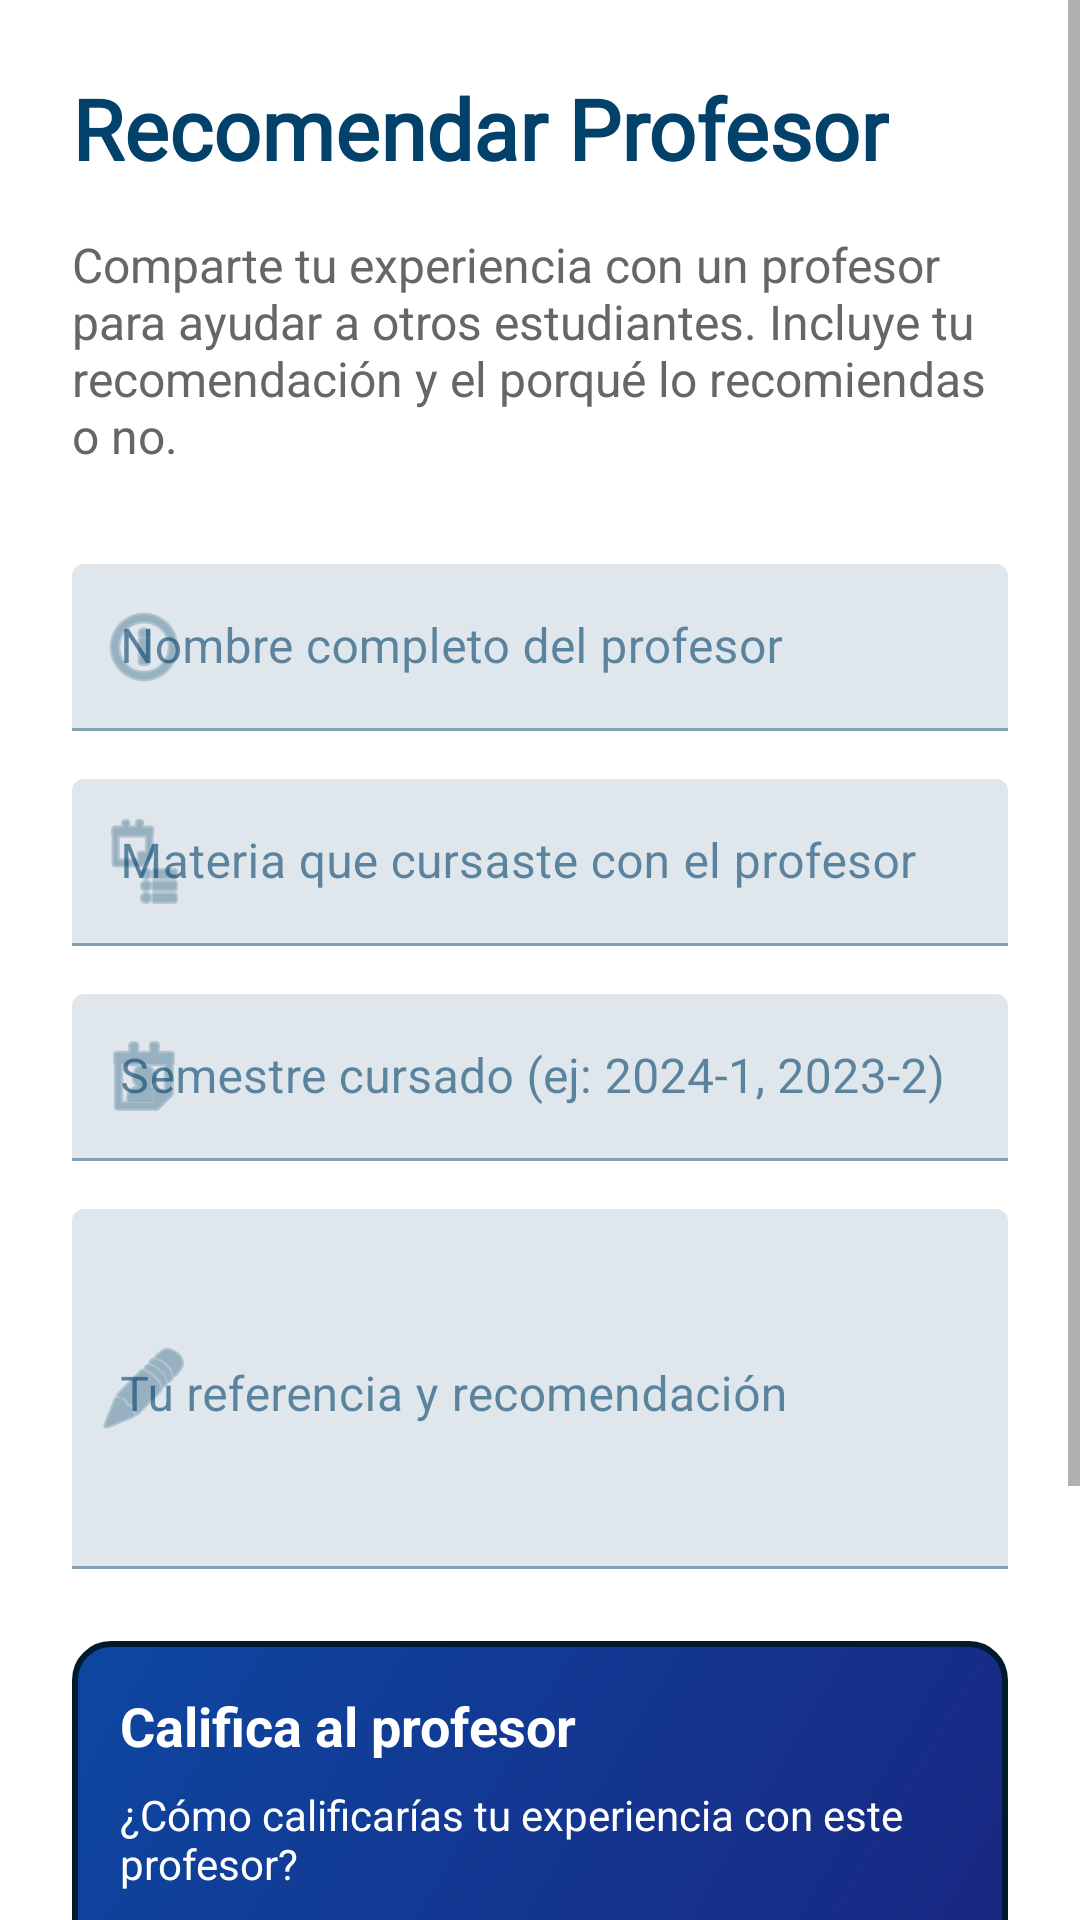

The Android layout XML behind this screen, and the referenced resources:
<!-- AndroidManifest.xml: application theme Theme.UniWay -->
<!-- res/layout/fragment_add_teacher.xml -->
<?xml version="1.0" encoding="utf-8"?>
<ScrollView xmlns:android="http://schemas.android.com/apk/res/android"
    xmlns:app="http://schemas.android.com/apk/res-auto"
    xmlns:tools="http://schemas.android.com/tools"
    android:layout_width="match_parent"
    android:layout_height="match_parent"
    android:fillViewport="true"
    tools:context=".ui.addteacher.AddTeacherFragment">

    <LinearLayout
        android:layout_width="match_parent"
        android:layout_height="wrap_content"
        android:orientation="vertical"
        android:padding="24dp">

        
        <TextView
            android:layout_width="wrap_content"
            android:layout_height="wrap_content"
            android:text="Recomendar Profesor"
            android:textSize="28sp"
            android:textStyle="bold"
            android:textColor="@color/text_primary"
            android:fontFamily="@font/ubuntu_font_family"
            android:layout_marginBottom="16dp" />

        
        <TextView
            android:layout_width="match_parent"
            android:layout_height="wrap_content"
            android:text="Comparte tu experiencia con un profesor para ayudar a otros estudiantes. Incluye tu recomendación y el porqué lo recomiendas o no."
            android:textSize="16sp"
            android:textColor="@color/text_secondary"
            android:layout_marginBottom="32dp" />

        
        <com.google.android.material.textfield.TextInputLayout
            android:layout_width="match_parent"
            android:layout_height="wrap_content"
            android:layout_marginBottom="16dp"
            app:startIconDrawable="@android:drawable/ic_menu_info_details"
            android:hint="Nombre completo del profesor">

            <com.google.android.material.textfield.TextInputEditText
                android:id="@+id/editTextTeacherName"
                android:layout_width="match_parent"
                android:layout_height="wrap_content"
                android:inputType="textPersonName|textCapWords"
                android:maxLines="1" />

        </com.google.android.material.textfield.TextInputLayout>

        
        <com.google.android.material.textfield.TextInputLayout
            android:layout_width="match_parent"
            android:layout_height="wrap_content"
            android:layout_marginBottom="16dp"
            app:startIconDrawable="@android:drawable/ic_menu_agenda"
            android:hint="Materia que cursaste con el profesor">

            <com.google.android.material.textfield.TextInputEditText
                android:id="@+id/editTextSubject"
                android:layout_width="match_parent"
                android:layout_height="wrap_content"
                android:inputType="text"
                android:maxLines="1" />

        </com.google.android.material.textfield.TextInputLayout>

        
        <com.google.android.material.textfield.TextInputLayout
            android:layout_width="match_parent"
            android:layout_height="wrap_content"
            android:layout_marginBottom="16dp"
            app:startIconDrawable="@android:drawable/ic_menu_my_calendar"
            android:hint="Semestre cursado (ej: 2024-1, 2023-2)">

            <com.google.android.material.textfield.TextInputEditText
                android:id="@+id/editTextSemester"
                android:layout_width="match_parent"
                android:layout_height="wrap_content"
                android:inputType="text"
                android:maxLines="1" />

        </com.google.android.material.textfield.TextInputLayout>

        
        <com.google.android.material.textfield.TextInputLayout
            android:layout_width="match_parent"
            android:layout_height="wrap_content"
            android:layout_marginBottom="24dp"
            app:startIconDrawable="@android:drawable/ic_menu_edit"
            android:hint="Tu referencia y recomendación">

            <com.google.android.material.textfield.TextInputEditText
                android:id="@+id/editTextReference"
                android:layout_width="match_parent"
                android:layout_height="120dp"
                android:inputType="textMultiLine|textCapSentences"
                android:gravity="top|start"
                android:maxLines="6"
                android:scrollbars="vertical" />

        </com.google.android.material.textfield.TextInputLayout>

        
        <LinearLayout
            android:layout_width="match_parent"
            android:layout_height="wrap_content"
            android:orientation="vertical"
            android:layout_marginBottom="24dp"
            android:background="@drawable/rating_section_background"
            android:padding="16dp">

            <TextView
                android:layout_width="wrap_content"
                android:layout_height="wrap_content"
                android:text="Califica al profesor"
                android:textSize="18sp"
                android:textStyle="bold"
                android:textColor="@color/white"
                android:layout_marginBottom="8dp" />

            <TextView
                android:layout_width="match_parent"
                android:layout_height="wrap_content"
                android:text="¿Cómo calificarías tu experiencia con este profesor?"
                android:textSize="14sp"
                android:textColor="@color/white"
                android:layout_marginBottom="16dp" />

            <LinearLayout
                android:layout_width="wrap_content"
                android:layout_height="wrap_content"
                android:orientation="horizontal"
                android:layout_gravity="center_horizontal"
                android:layout_marginBottom="8dp">

                <ImageView
                    android:id="@+id/star1"
                    android:layout_width="40dp"
                    android:layout_height="40dp"
                    android:src="@drawable/ic_star_outline"
                    android:layout_marginEnd="8dp"
                    android:background="?android:attr/selectableItemBackgroundBorderless"
                    android:padding="4dp"
                    app:tint="@color/star_inactive" />

                <ImageView
                    android:id="@+id/star2"
                    android:layout_width="40dp"
                    android:layout_height="40dp"
                    android:src="@drawable/ic_star_outline"
                    android:layout_marginEnd="8dp"
                    android:background="?android:attr/selectableItemBackgroundBorderless"
                    android:padding="4dp"
                    app:tint="@color/star_inactive" />

                <ImageView
                    android:id="@+id/star3"
                    android:layout_width="40dp"
                    android:layout_height="40dp"
                    android:src="@drawable/ic_star_outline"
                    android:layout_marginEnd="8dp"
                    android:background="?android:attr/selectableItemBackgroundBorderless"
                    android:padding="4dp"
                    app:tint="@color/star_inactive" />

                <ImageView
                    android:id="@+id/star4"
                    android:layout_width="40dp"
                    android:layout_height="40dp"
                    android:src="@drawable/ic_star_outline"
                    android:layout_marginEnd="8dp"
                    android:background="?android:attr/selectableItemBackgroundBorderless"
                    android:padding="4dp"
                    app:tint="@color/star_inactive" />

                <ImageView
                    android:id="@+id/star5"
                    android:layout_width="40dp"
                    android:layout_height="40dp"
                    android:src="@drawable/ic_star_outline"
                    android:background="?android:attr/selectableItemBackgroundBorderless"
                    android:padding="4dp"
                    app:tint="@color/star_inactive" />

            </LinearLayout>

            <TextView
                android:id="@+id/textRatingDescription"
                android:layout_width="match_parent"
                android:layout_height="wrap_content"
                android:text="Toca las estrellas para calificar"
                android:textSize="12sp"
                android:textColor="@color/white"
                android:gravity="center"
                android:layout_marginTop="4dp" />

        </LinearLayout>

        
        <com.google.android.material.button.MaterialButton
            android:id="@+id/buttonAddTeacher"
            android:layout_width="match_parent"
            android:layout_height="wrap_content"
            android:text="Publicar Recomendación"
            android:textSize="16sp"
            android:backgroundTint="@color/button_primary"
            android:textColor="@color/button_primary_text"
            android:fontFamily="@font/ubuntu_font_family"
            app:cornerRadius="8dp" />

    </LinearLayout>

</ScrollView>
<!-- resources referenced by this layout -->
<resources>
  <color name="button_primary">#02416A</color>
  <color name="button_primary_text">#FFFFFF</color>
  <color name="star_inactive">#E0E0E0</color>
  <color name="text_primary">#02416A</color>
  <color name="text_secondary">#666666</color>
  <color name="white">#FFFFFFFF</color>
  <!-- drawable ic_star_outline (drawable) -->
  <vector xmlns:android="http://schemas.android.com/apk/res/android"
      android:width="24dp"
      android:height="24dp"
      android:viewportWidth="24"
      android:viewportHeight="24"
      android:tint="?attr/colorOnSurface">
    <path
        android:fillColor="@android:color/white"
        android:pathData="M22,9.24l-7.19,-0.62L12,2 9.19,8.63 2,9.24l5.46,4.73L5.82,21 12,17.27 18.18,21zM12,15.4l-3.76,2.27 1,-4.28 -3.32,-2.88 4.38,-0.38L12,6.1l1.71,4.04 4.38,0.38 -3.32,2.88 1,4.28z"/>
  </vector>
  <!-- drawable rating_section_background (drawable) -->
  <?xml version="1.0" encoding="utf-8"?>
  <shape xmlns:android="http://schemas.android.com/apk/res/android"
      android:shape="rectangle">
      
      <gradient
          android:startColor="@color/rating_background"
          android:endColor="#0D47A1"
          android:angle="135" />
      
      <corners android:radius="12dp" />
      
      <stroke
          android:width="2dp"
          android:color="#001A2E" />
          
  </shape>
  <style name="Theme.UniWay" parent="Theme.MaterialComponents.DayNight.DarkActionBar">
          
          <item name="colorPrimary">@color/primary</item>
          <item name="colorPrimaryVariant">@color/primary_dark</item>
          <item name="colorOnPrimary">@color/text_white</item>
          
          <item name="colorSecondary">@color/secondary</item>
          <item name="colorSecondaryVariant">@color/secondary_dark</item>
          <item name="colorOnSecondary">@color/text_primary</item>
          
          <item name="android:statusBarColor">@color/primary_dark</item>
          
          <item name="android:colorBackground">@color/background_primary</item>
          <item name="colorSurface">@color/background_card</item>
          <item name="colorOnSurface">@color/text_primary</item>
          
      </style>
  <color name="rating_background">#1A237E</color>
  <color name="primary">#083E65</color>
  <color name="primary_dark">#062A47</color>
  <color name="text_white">#FFFFFF</color>
  <color name="secondary">#FFFFFF</color>
  <color name="secondary_dark">#F5F5F5</color>
  <color name="background_primary">#FFFFFF</color>
  <color name="background_card">#FFFFFF</color>
</resources>
